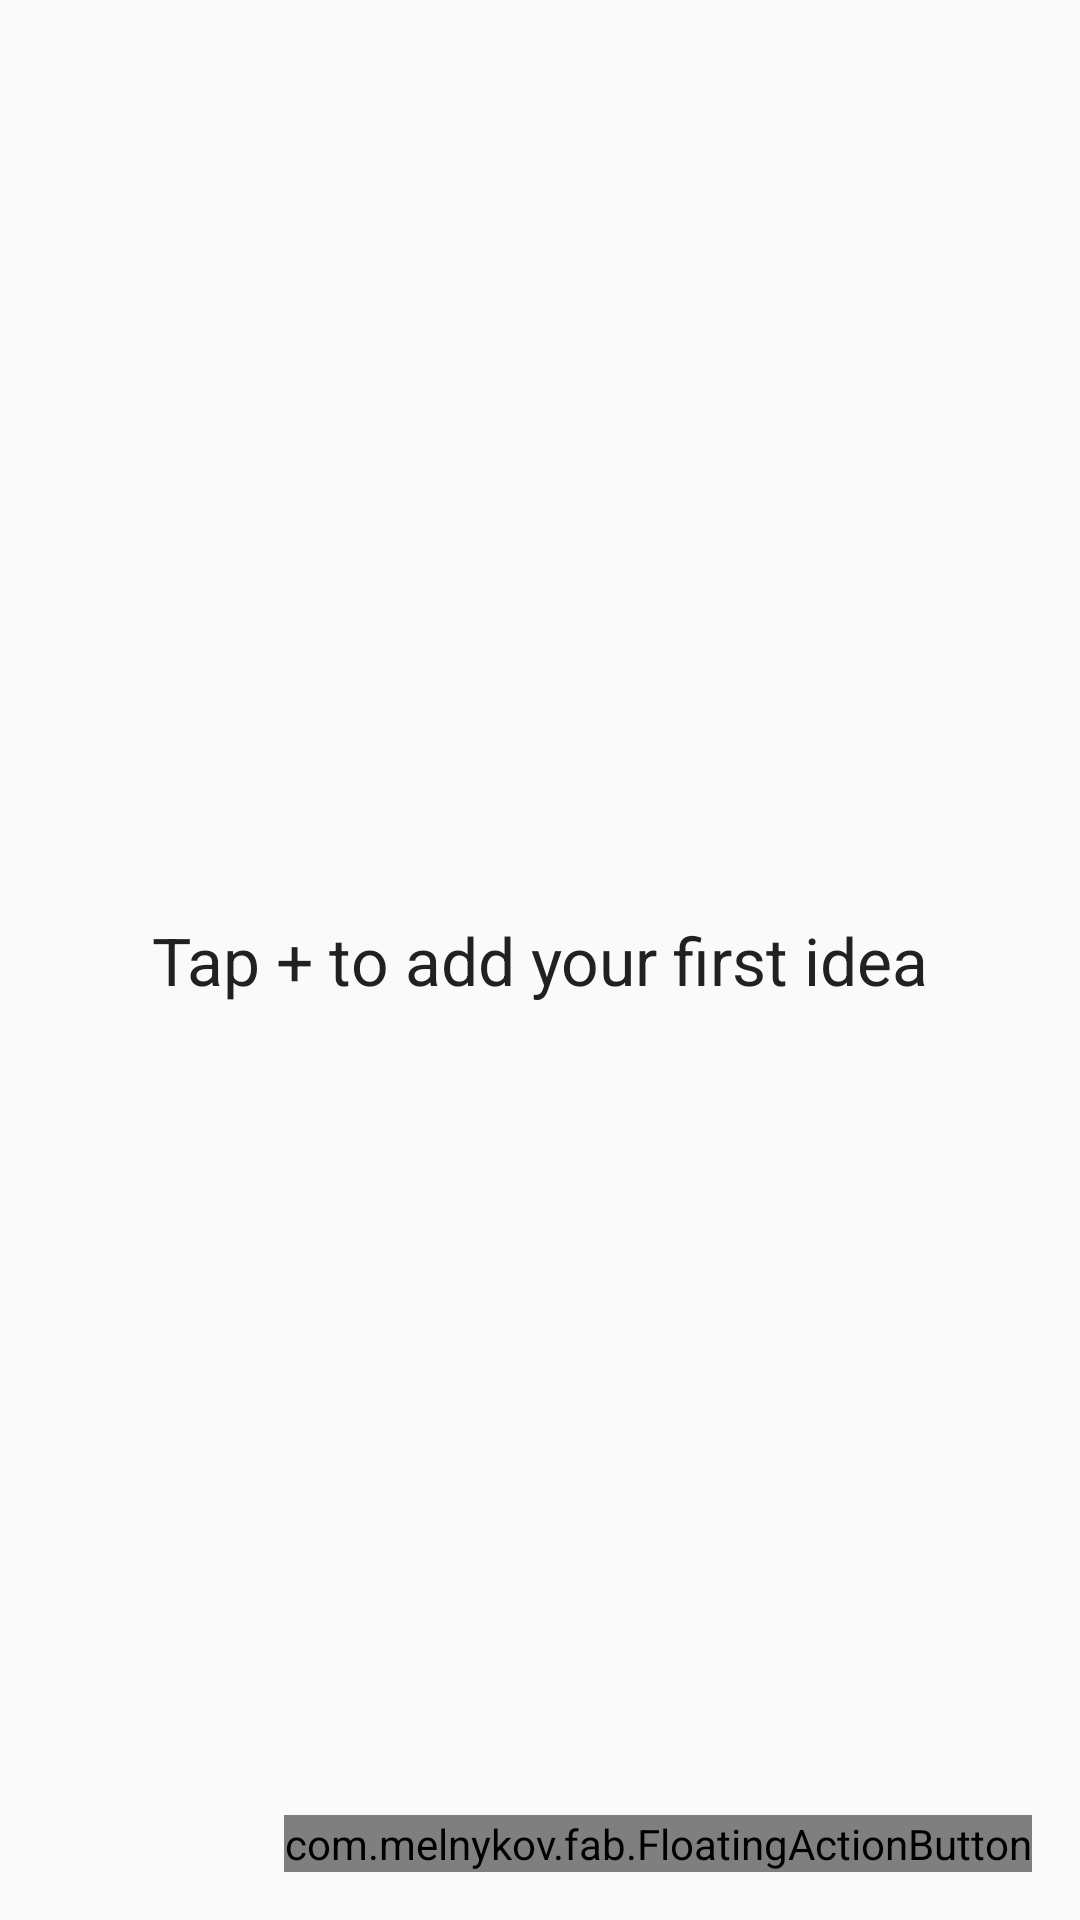

Layout XML and referenced resources for this Android screen:
<!-- AndroidManifest.xml: application theme IdeaTheme -->
<!-- res/layout/activity_idea_list.xml -->
<?xml version="1.0" encoding="utf-8"?>
<FrameLayout
    xmlns:android="http://schemas.android.com/apk/res/android"
    android:layout_width="match_parent"
    android:layout_height="0dp"
    android:layout_weight="1">
    <android.support.v7.widget.RecyclerView
        android:id="@+id/list"
        android:layout_width="match_parent"
        android:layout_height="match_parent" />
    <include layout="@layout/empty_view_for_list"/>
    <include layout="@layout/fab_add" />
</FrameLayout>
<!-- res/layout/empty_view_for_list.xml (included above) -->
<?xml version="1.0" encoding="utf-8"?>
<TextView xmlns:android="http://schemas.android.com/apk/res/android"
    android:id="@+id/empty_list"
    android:layout_width="match_parent"
    android:layout_height="match_parent"
    android:gravity="center"
    android:text="@string/no_ideas"
    android:textColor="@color/text_dark"
    android:textSize="@dimen/text_header"/>
<!-- res/layout/fab_add.xml (included above) -->
<?xml version="1.0" encoding="utf-8"?>
<com.melnykov.fab.FloatingActionButton xmlns:fab="http://schemas.android.com/apk/res-auto"
    xmlns:android="http://schemas.android.com/apk/res/android"
    xmlns:tools="http://schemas.android.com/tools"
    android:id="@+id/fab"
    android:layout_width="wrap_content"
    android:layout_height="wrap_content"
    android:layout_gravity="bottom|right"
    android:layout_margin="16dp"
    android:src="@drawable/add"
    fab:fab_colorNormal="@color/accent"
    fab:fab_colorPressed="@color/accent_dark"
    fab:fab_colorRipple="@color/transparent"
    tools:showIn="@layout/activity_idea_list" />
<!-- resources referenced by this layout -->
<resources>
  <color name="accent">#FF6D00</color>
  <color name="text_dark">#212121</color>
  <color name="transparent">#00FFFFFF</color>
  <dimen name="text_header">22sp</dimen>
  <string name="no_ideas">Tap + to add your first idea</string>
  <style name="IdeaTheme" parent="BaseIdeaTheme">
      </style>
  <style name="BaseIdeaTheme" parent="Theme.AppCompat.Light.NoActionBar">
          <item name="colorPrimary">@color/primary</item>
          <item name="colorPrimaryDark">@color/primary_dark</item>
          <item name="colorAccent">@color/accent</item>
          <item name="android:windowNoTitle">true</item>
          <item name="windowActionBar">false</item>
      </style>
  <color name="primary">#607D8B</color>
  <color name="primary_dark">#37474F</color>
</resources>
